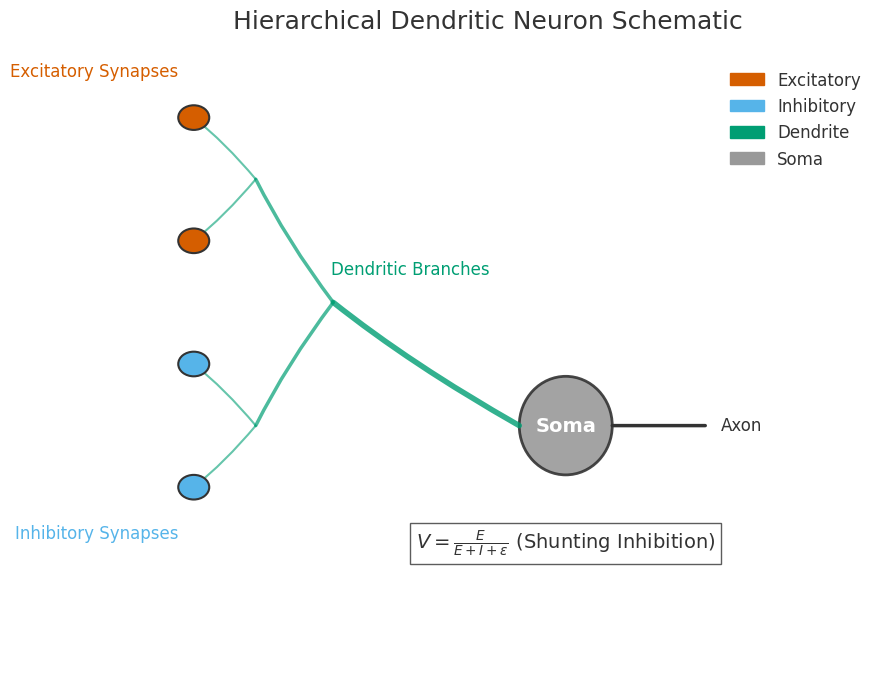
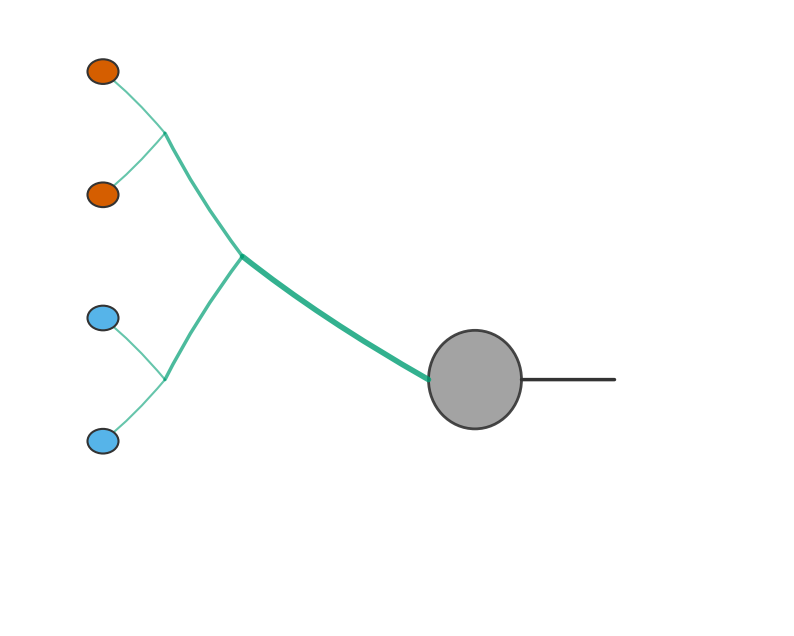
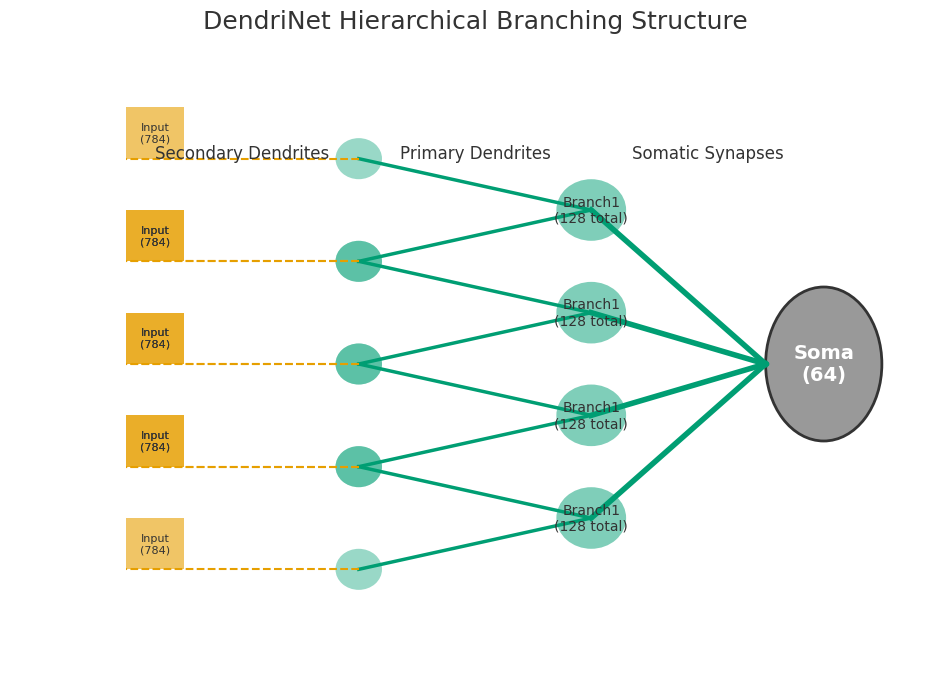
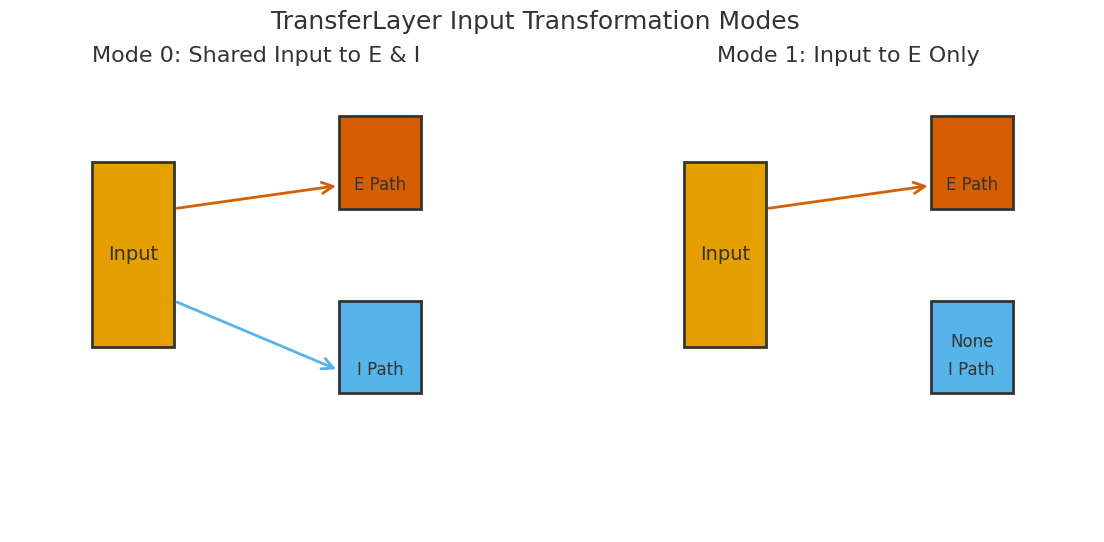

Write the Python code that produced these figures, in order. (Note: this script raises an exception after producing the figures.)
"""
Final figure generation script for dendritic modeling documentation.
Generates high-quality, professional figures for documentation.
"""

import matplotlib.pyplot as plt
import matplotlib.patches as mpatches
from matplotlib.patches import Circle, Rectangle, FancyArrowPatch, FancyBboxPatch, PathPatch, Ellipse
from matplotlib.gridspec import GridSpec
from matplotlib import cm
from matplotlib.path import Path
import numpy as np
import os
import seaborn as sns
import networkx as nx

# Create directory if it doesn't exist
output_dir = 'figures'
os.makedirs(output_dir, exist_ok=True)

# Define colorblind-safe color palette (Okabe & Ito) with extensions for professionalism
colors = {
    'excitatory': '#D55E00',  # Vermillion for E
    'inhibitory': '#56B4E9',  # Sky blue for I
    'dendrite': '#009E73',    # Bluish green for dendrites
    'soma': '#999999',        # Medium gray for soma
    'input': '#E69F00',       # Orange for inputs
    'output': '#0072B2',      # Blue for outputs
    'background': '#F0F0F0',  # Very light gray for backgrounds
    'text': '#333333',        # Dark gray for text
    'highlight': '#F0E442',   # Yellow for highlights
    'connection_ee': '#D55E00',  # EE connections
    'connection_ei': '#D55E00',  # EI
    'connection_ie': '#56B4E9',  # IE
    'connection_ii': '#56B4E9',  # II
}

# Enhanced global matplotlib parameters for publication quality
plt.rcParams.update({
    'font.size': 12,
    'axes.labelsize': 14,
    'axes.titlesize': 16,
    'xtick.labelsize': 12,
    'ytick.labelsize': 12,
    'legend.fontsize': 12,
    'figure.titlesize': 18,
    'font.family': 'sans-serif',
    'font.sans-serif': ['Arial', 'Helvetica', 'DejaVu Sans'],
    'axes.spines.right': False,
    'axes.spines.top': False,
    'axes.grid': False,
    'savefig.dpi': 600,
    'savefig.bbox': 'tight',
    'savefig.pad_inches': 0.1,
    'savefig.transparent': True,
    'lines.linewidth': 1.5,
    'axes.edgecolor': colors['text'],
    'text.color': colors['text'],
})

def save_figure(fig, name, dpi=600):
    """Save figure in the output directory with PNG and SVG formats."""
    fig.savefig(f'{output_dir}/{name}.png', dpi=dpi, transparent=True, bbox_inches='tight')
    fig.savefig(f'{output_dir}/{name}.svg', format='svg', transparent=True, bbox_inches='tight')
    print(f"Saved: {name}")
    plt.close(fig)

def create_dendritic_neuron_labeled():
    """Create labeled dendritic neuron schematic with hierarchical branching."""
    fig, ax = plt.subplots(figsize=(10, 8), dpi=600)
    
    # Draw soma (ellipse for more biological look)
    soma = Ellipse((0, 0), width=0.6, height=0.8, fc=colors['soma'], ec=colors['text'], lw=2, alpha=0.9)
    ax.add_patch(soma)
    ax.text(0, 0, 'Soma', ha='center', va='center', fontsize=14, color='white', weight='bold')
    
    # Draw axon
    axon_path = Path([[0.3, 0], [0.6, 0], [0.9, 0]], [Path.MOVETO, Path.CURVE3, Path.CURVE3])
    axon = PathPatch(axon_path, fc='none', ec=colors['text'], lw=2.5, capstyle='round')
    ax.add_patch(axon)
    ax.text(1.0, 0, 'Axon', ha='left', va='center', fontsize=12)
    
    # Hierarchical dendrites (multi-level branching)
    # Primary dendrite
    primary_path = Path([[-0.3, 0], [-1.0, 0.5], [-1.5, 1.0]], [Path.MOVETO, Path.CURVE3, Path.CURVE3])
    primary = PathPatch(primary_path, fc='none', ec=colors['dendrite'], lw=4, capstyle='round', alpha=0.8)
    ax.add_patch(primary)
    
    # Secondary branches from primary
    secondary_paths = [
        ([-1.5, 1.0], [-1.8, 1.5], [-2.0, 2.0]),
        ([-1.5, 1.0], [-1.8, 0.5], [-2.0, 0.0])
    ]
    for sp in secondary_paths:
        sp_path = Path(sp, [Path.MOVETO, Path.CURVE3, Path.CURVE3])
        sp_patch = PathPatch(sp_path, fc='none', ec=colors['dendrite'], lw=2.5, capstyle='round', alpha=0.7)
        ax.add_patch(sp_patch)
    
    # Tertiary branches
    tertiary_paths = [
        ([-2.0, 2.0], [-2.2, 2.3], [-2.4, 2.5]),
        ([-2.0, 2.0], [-2.2, 1.7], [-2.4, 1.5]),
        ([-2.0, 0.0], [-2.2, 0.3], [-2.4, 0.5]),
        ([-2.0, 0.0], [-2.2, -0.3], [-2.4, -0.5])
    ]
    for tp in tertiary_paths:
        tp_path = Path(tp, [Path.MOVETO, Path.CURVE3, Path.CURVE3])
        tp_patch = PathPatch(tp_path, fc='none', ec=colors['dendrite'], lw=1.5, capstyle='round', alpha=0.6)
        ax.add_patch(tp_patch)
    
    # Synapses (excitatory and inhibitory at terminals)
    exc_syn = [(-2.4, 2.5), (-2.4, 1.5)]
    inh_syn = [(-2.4, 0.5), (-2.4, -0.5)]
    for pos in exc_syn:
        ax.add_patch(Circle(pos, 0.1, fc=colors['excitatory'], ec=colors['text'], lw=1.5))
    for pos in inh_syn:
        ax.add_patch(Circle(pos, 0.1, fc=colors['inhibitory'], ec=colors['text'], lw=1.5))
    
    # Labels
    ax.text(-2.5, 2.8, 'Excitatory Synapses', ha='right', va='bottom', fontsize=12, color=colors['excitatory'])
    ax.text(-2.5, -0.8, 'Inhibitory Synapses', ha='right', va='top', fontsize=12, color=colors['inhibitory'])
    ax.text(-1.0, 1.2, 'Dendritic Branches', ha='center', va='bottom', fontsize=12, color=colors['dendrite'])
    
    # Equation
    ax.text(0, -1.0, r'$V = \frac{E}{E + I + \epsilon}$ (Shunting Inhibition)', ha='center', fontsize=14, bbox=dict(fc='white', ec=colors['text'], alpha=0.8))
    
    # Legend
    exc_patch = mpatches.Patch(color=colors['excitatory'], label='Excitatory')
    inh_patch = mpatches.Patch(color=colors['inhibitory'], label='Inhibitory')
    dend_patch = mpatches.Patch(color=colors['dendrite'], label='Dendrite')
    soma_patch = mpatches.Patch(color=colors['soma'], label='Soma')
    ax.legend(handles=[exc_patch, inh_patch, dend_patch, soma_patch], loc='upper right', frameon=False, fontsize=12)
    
    ax.set_xlim(-3, 2)
    ax.set_ylim(-2, 3)
    ax.axis('off')
    ax.set_title('Hierarchical Dendritic Neuron Schematic', fontsize=18, pad=20)
    
    save_figure(fig, 'dendritic_neuron_labeled')

def create_dendritic_neuron_schematic():
    """Create unlabeled dendritic neuron schematic with hierarchical branching."""
    fig, ax = plt.subplots(figsize=(10, 8), dpi=600)
    
    # Similar to labeled but without text/labels/legend
    # Draw soma
    soma = Ellipse((0, 0), width=0.6, height=0.8, fc=colors['soma'], ec=colors['text'], lw=2, alpha=0.9)
    ax.add_patch(soma)
    
    # Draw axon
    axon_path = Path([[0.3, 0], [0.6, 0], [0.9, 0]], [Path.MOVETO, Path.CURVE3, Path.CURVE3])
    axon = PathPatch(axon_path, fc='none', ec=colors['text'], lw=2.5, capstyle='round')
    ax.add_patch(axon)
    
    # Hierarchical dendrites (as above)
    primary_path = Path([[-0.3, 0], [-1.0, 0.5], [-1.5, 1.0]], [Path.MOVETO, Path.CURVE3, Path.CURVE3])
    primary = PathPatch(primary_path, fc='none', ec=colors['dendrite'], lw=4, capstyle='round', alpha=0.8)
    ax.add_patch(primary)
    
    secondary_paths = [
        ([-1.5, 1.0], [-1.8, 1.5], [-2.0, 2.0]),
        ([-1.5, 1.0], [-1.8, 0.5], [-2.0, 0.0])
    ]
    for sp in secondary_paths:
        sp_path = Path(sp, [Path.MOVETO, Path.CURVE3, Path.CURVE3])
        sp_patch = PathPatch(sp_path, fc='none', ec=colors['dendrite'], lw=2.5, capstyle='round', alpha=0.7)
        ax.add_patch(sp_patch)
    
    tertiary_paths = [
        ([-2.0, 2.0], [-2.2, 2.3], [-2.4, 2.5]),
        ([-2.0, 2.0], [-2.2, 1.7], [-2.4, 1.5]),
        ([-2.0, 0.0], [-2.2, 0.3], [-2.4, 0.5]),
        ([-2.0, 0.0], [-2.2, -0.3], [-2.4, -0.5])
    ]
    for tp in tertiary_paths:
        tp_path = Path(tp, [Path.MOVETO, Path.CURVE3, Path.CURVE3])
        tp_patch = PathPatch(tp_path, fc='none', ec=colors['dendrite'], lw=1.5, capstyle='round', alpha=0.6)
        ax.add_patch(tp_patch)
    
    # Synapses
    exc_syn = [(-2.4, 2.5), (-2.4, 1.5)]
    inh_syn = [(-2.4, 0.5), (-2.4, -0.5)]
    for pos in exc_syn:
        ax.add_patch(Circle(pos, 0.1, fc=colors['excitatory'], ec=colors['text'], lw=1.5))
    for pos in inh_syn:
        ax.add_patch(Circle(pos, 0.1, fc=colors['inhibitory'], ec=colors['text'], lw=1.5))
    
    ax.set_xlim(-3, 2)
    ax.set_ylim(-2, 3)
    ax.axis('off')
    
    save_figure(fig, 'dendritic_neuron_schematic')

def create_dendrinet_hierarchy():
    """Create schematic for DendriNet hierarchical branching structure."""
    fig, ax = plt.subplots(figsize=(12, 8), dpi=600)
    
    # Soma
    soma = Ellipse((5, 0), width=1, height=1.5, fc=colors['soma'], ec=colors['text'], lw=2)
    ax.add_patch(soma)
    ax.text(5, 0, 'Soma\n(64)', ha='center', va='center', fontsize=14, color='white', weight='bold')
    
    # Branch levels (e.g., branch_factors=[4,2])
    # Level 1: 4 branches from soma
    branch1_pos = [(3, 1.5), (3, 0.5), (3, -0.5), (3, -1.5)]
    for pos in branch1_pos:
        ax.plot([5-0.5, pos[0]], [0, pos[1]], color=colors['dendrite'], lw=4)
        ax.add_patch(Circle(pos, 0.3, fc=colors['dendrite'], alpha=0.5))
        ax.text(pos[0], pos[1], 'Branch1\n(128 total)', ha='center', va='center', fontsize=10)
    
    # Level 2: 2 sub-branches per branch1 (8 total)
    branch2_pos = []
    for b1 in branch1_pos:
        sub1 = (1, b1[1] + 0.5)
        sub2 = (1, b1[1] - 0.5)
        ax.plot([b1[0], sub1[0]], [b1[1], sub1[1]], color=colors['dendrite'], lw=2.5)
        ax.plot([b1[0], sub2[0]], [b1[1], sub2[1]], color=colors['dendrite'], lw=2.5)
        ax.add_patch(Circle(sub1, 0.2, fc=colors['dendrite'], alpha=0.4))
        ax.add_patch(Circle(sub2, 0.2, fc=colors['dendrite'], alpha=0.4))
        branch2_pos.extend([sub1, sub2])
    
    # Inputs to level 2
    for b2 in branch2_pos:
        input_pos = (-1, b2[1])
        ax.plot([b2[0], input_pos[0]], [b2[1], input_pos[1]], color=colors['input'], lw=1.5, ls='--')
        ax.add_patch(Rectangle(input_pos, 0.5, 0.5, fc=colors['input'], alpha=0.6))
        ax.text(input_pos[0]+0.25, input_pos[1]+0.25, 'Input\n(784)', ha='center', va='center', fontsize=8)
    
    # Labels
    ax.text(4, 2, 'Somatic Synapses', ha='center', fontsize=12)
    ax.text(2, 2, 'Primary Dendrites', ha='center', fontsize=12)
    ax.text(0, 2, 'Secondary Dendrites', ha='center', fontsize=12)
    
    ax.set_xlim(-2, 6)
    ax.set_ylim(-3, 3)
    ax.axis('off')
    ax.set_title('DendriNet Hierarchical Branching Structure', fontsize=18, pad=20)
    
    save_figure(fig, 'dendrinet_hierarchy')

def create_transfer_layer_modes():
    """Create diagram showing TransferLayer input modes."""
    fig, axs = plt.subplots(1, 2, figsize=(14, 6), dpi=600)
    
    for i, mode in enumerate([0, 1]):
        ax = axs[i]
        # Input
        input_rect = Rectangle((0, 0), 1, 2, fc=colors['input'], ec=colors['text'], lw=2)
        ax.add_patch(input_rect)
        ax.text(0.5, 1, 'Input', ha='center', va='center', fontsize=14)
        
        # E path
        e_rect = Rectangle((3, 1.5), 1, 1, fc=colors['excitatory'], ec=colors['text'], lw=2)
        ax.add_patch(e_rect)
        ax.text(3.5, 1.75, 'E Path', ha='center', va='center', fontsize=12)
        
        # I path
        i_rect = Rectangle((3, -0.5), 1, 1, fc=colors['inhibitory'], ec=colors['text'], lw=2)
        ax.add_patch(i_rect)
        ax.text(3.5, -0.25, 'I Path', ha='center', va='center', fontsize=12)
        
        # Connections
        ax.add_patch(FancyArrowPatch((1, 1.5), (3, 1.75), color=colors['excitatory'], arrowstyle='->', mutation_scale=20, lw=2))
        if mode == 0:
            ax.add_patch(FancyArrowPatch((1, 0.5), (3, -0.25), color=colors['inhibitory'], arrowstyle='->', mutation_scale=20, lw=2))
            title = 'Mode 0: Shared Input to E & I'
        else:
            ax.text(3.5, 0, 'None', ha='center', fontsize=12, color=colors['text'])
            title = 'Mode 1: Input to E Only'
        
        ax.set_title(title, fontsize=16)
        ax.set_xlim(-1, 5)
        ax.set_ylim(-2, 3)
        ax.axis('off')
    
    fig.suptitle('TransferLayer Input Transformation Modes', fontsize=18)
    
    save_figure(fig, 'transfer_layer_modes')

def create_accurate_block_linear():
    """Create accurate block linear architecture showing dendrites connecting to matrix blocks. (Enhanced for clarity)"""
    fig, ax = plt.subplots(figsize=(14, 8), dpi=600)

    # Parameters (as original)
    n_inputs = 12
    n_outputs = 3
    block_size = n_inputs // n_outputs

    # Positions (adjusted for better spacing)
    input_x = 0.5
    matrix_center_x = 6
    output_x = 11.5

    # Input layer (vertical alignment)
    input_y_start = 7
    input_spacing = 0.6  # Fixed: was 0.0, causing overlap
    input_positions = []
    for i in range(n_inputs):
        y = input_y_start - i * input_spacing
        circle = Circle((input_x, y), 0.2, fc=colors['input'], ec=colors['text'], lw=1.5)
        ax.add_patch(circle)
        input_positions.append((input_x, y))
        ax.text(input_x - 0.5, y, f'x_{i}', fontsize=10, ha='right', va='center')  # Fixed: corrected args (removed extra 0.5 positional)

    # Weight matrix (with grid for blocks)
    matrix_width = 4
    matrix_height = 6
    matrix_left = matrix_center_x - matrix_width / 2
    matrix_bottom = 0.5

    matrix_bg = Rectangle((matrix_left, matrix_bottom), matrix_width, matrix_height, fc='white', ec=colors['text'], lw=2, alpha=0.9)
    ax.add_patch(matrix_bg)
    
    # Block colors
    block_colors = [colors['excitatory'], colors['dendrite'], colors['output']]

    for block_idx in range(n_outputs):
        block_x = matrix_left + (block_idx * matrix_width / n_outputs)
        block_y = matrix_bottom + (n_outputs - 1 - block_idx) * matrix_height / n_outputs
        block_w = matrix_width / n_outputs
        block_h = matrix_height / n_outputs

        block = Rectangle((block_x, block_y), block_w, block_h, fc=block_colors[block_idx], alpha=0.2, ec=block_colors[block_idx], lw=1.5)
        ax.add_patch(block)

        # Dots for weights
        for i in range(block_size):
            dot_x = block_x + (i + 0.5) * block_w / block_size
            dot_y = block_y + block_h / 2
            ax.scatter(dot_x, dot_y, s=50, c=block_colors[block_idx], alpha=0.8, edgecolor='none')

    # Output neurons with dendrites
    output_y_start = 6.5
    output_spacing = 2.5

    for out_idx in range(n_outputs):
        y = output_y_start - out_idx * output_spacing
        soma = Circle((output_x, y), 0.3, fc=colors['soma'], ec=colors['text'], lw=2)
        ax.add_patch(soma)
        ax.text(output_x + 0.4, y, f'y_{out_idx}', fontsize=12, ha='left', va='center')

        # Main dendrite
        main_end = output_x - 2.5
        ax.plot([output_x - 0.3, main_end], [y, y], color=block_colors[out_idx], lw=5, solid_capstyle='round')

        # Branches
        branch_positions = []
        branch_spread = 1.0
        for i in range(block_size):
            branch_y = y + (i - (block_size-1)/2) * branch_spread / (block_size-1)
            branch_end_x = main_end - 1.0
            ax.plot([main_end, branch_end_x], [y, branch_y], color=block_colors[out_idx], lw=3, solid_capstyle='round')
            ax.scatter(branch_end_x, branch_y, s=100, c=block_colors[out_idx], edgecolor=colors['text'], lw=1)
            branch_positions.append((branch_end_x, branch_y))

        # Connections from inputs to matrix to branches
        for i in range(block_size):
            input_idx = out_idx * block_size + i
            if input_idx < n_inputs:
                input_pos = input_positions[input_idx]
                block_x = matrix_left + (out_idx * matrix_width / n_outputs)
                matrix_x = block_x + (i + 0.5) * (matrix_width / n_outputs) / block_size
                matrix_y = matrix_bottom + (n_outputs - 0.5 - out_idx) * matrix_height / n_outputs
                ax.plot([input_pos[0] + 0.2, matrix_x], [input_pos[1], matrix_y], color=colors['background'], lw=1, alpha=0.6, ls='--')
                branch_pos = branch_positions[i]
                ax.plot([matrix_x, branch_pos[0]], [matrix_y, branch_pos[1]], color=block_colors[out_idx], lw=2, alpha=0.8)

    # Annotations
    ax.text(input_x, 8, 'Input Layer', ha='center', fontsize=14, weight='bold')
    ax.text(matrix_center_x, 8, 'Block-Diagonal Weight Matrix', ha='center', fontsize=14, weight='bold')
    ax.text(output_x, 8, 'Output Neurons with Dendrites', ha='center', fontsize=14, weight='bold')
    
    # Math note (fixed for mathtext compatibility)
    ax.text(matrix_center_x, -0.5, r'$W = \left[ \begin{array}{ccc} B_1 & 0 & 0 \\ 0 & B_2 & 0 \\ 0 & 0 & B_3 \end{array} \right]$', ha='center', fontsize=14, bbox=dict(fc='white', alpha=0.8))

    ax.set_xlim(0, 13)
    ax.set_ylim(-1, 9)
    ax.axis('off')
    ax.set_title('BlockLinear: Dendritic Integration of Weight Blocks', fontsize=18, pad=20)
    
    save_figure(fig, 'block_linear_accurate')

def create_network_architecture():
    """Create enhanced EINet architecture with labeled connections."""
    fig = plt.figure(figsize=(14, 10), dpi=600)
    gs = GridSpec(2, 2, figure=fig)
    
    ax_main = fig.add_subplot(gs[:, 0])
    ax_inset = fig.add_subplot(gs[0, 1])
    ax_legend = fig.add_subplot(gs[1, 1])
    
    # Main graph with layered layout
    G = nx.DiGraph()
    layers = ['Input', 'Layer1_E', 'Layer1_I', 'Layer2_E', 'Layer2_I', 'Output']
    for layer in layers:
        G.add_node(layer)
    edges = [
        ('Input', 'Layer1_E'), ('Input', 'Layer1_I'),
        ('Layer1_E', 'Layer2_E', {'label': 'EE'}), ('Layer1_E', 'Layer2_I', {'label': 'EI'}),
        ('Layer1_I', 'Layer2_E', {'label': 'IE'}), ('Layer1_I', 'Layer2_I', {'label': 'II'}),
        ('Layer2_E', 'Output'), ('Layer2_I', 'Output')
    ]
    G.add_edges_from([(u, v) for u, v, d in edges])
    
    pos = {'Input': (0, 1), 'Layer1_E': (1, 1.5), 'Layer1_I': (1, 0.5), 
           'Layer2_E': (2, 1.5), 'Layer2_I': (2, 0.5), 'Output': (3, 1)}
    
    node_colors = ['#E69F00' if n=='Input' else colors['excitatory'] if 'E' in n else colors['inhibitory'] if 'I' in n else colors['output'] for n in G.nodes()]
    nx.draw_networkx_nodes(G, pos, node_size=3000, node_color=node_colors, ax=ax_main, edgecolors=colors['text'], lw=2)
    nx.draw_networkx_labels(G, pos, font_size=12, font_weight='bold', ax=ax_main)
    
    edge_colors = [colors['connection_ee'] if d.get('label')=='EE' else colors['connection_ei'] if d.get('label')=='EI' else colors['connection_ie'] if d.get('label')=='IE' else colors['connection_ii'] for u,v,d in edges]
    nx.draw_networkx_edges(G, pos, edgelist=[(u,v) for u,v,d in edges], arrowstyle='->', arrowsize=25, edge_color=edge_colors, width=2.5, ax=ax_main)
    
    # Add edge labels
    for (u, v, d) in edges:
        if 'label' in d:
            x = (pos[u][0] + pos[v][0]) / 2 + 0.1
            y = (pos[u][1] + pos[v][1]) / 2 + 0.1
            ax_main.text(x, y, d['label'], fontsize=12, color=edge_colors[edges.index((u,v,d))], weight='bold')
    
    ax_main.set_title('EINet Architecture with E/I Connectivity', fontsize=18)
    ax_main.axis('off')
    
    # Inset: Sparse weights
    weights = np.random.randn(5,5)
    mask = np.abs(weights) > np.percentile(np.abs(weights), 70)
    sns.heatmap(weights * mask, ax=ax_inset, cmap='coolwarm', center=0, cbar=True, annot=True, fmt='.1f', square=True)
    ax_inset.set_title('TopK Sparse Weights Example', fontsize=14)
    
    # Legend
    ax_legend.axis('off')
    handles = [
        plt.Line2D([0], [0], color=colors['connection_ee'], label='EE (Excitatory → Excitatory)'),
        plt.Line2D([0], [0], color=colors['connection_ei'], label='EI (Excitatory → Inhibitory)'),
        plt.Line2D([0], [0], color=colors['connection_ie'], label='IE (Inhibitory → Excitatory)'),
        plt.Line2D([0], [0], color=colors['connection_ii'], label='II (Inhibitory → Inhibitory)'),
        mpatches.Patch(color='green', label='Sparse (TopK)')
    ]
    ax_legend.legend(handles=handles, loc='center', fontsize=12, frameon=False)
    
    fig.suptitle('EINet Network Architecture and Connectivity', fontsize=20)
    
    save_figure(fig, 'network_architecture')

def create_shunting_inhibition_plot():
    """Create enhanced plot comparing inhibition mechanisms."""
    fig, (ax1, ax2) = plt.subplots(1, 2, figsize=(14, 6), dpi=600, sharey=True)
    
    E = np.linspace(0, 10, 200)
    I_values = [0, 2, 5, 10]
    epsilon = 1e-6
    plot_colors = cm.viridis(np.linspace(0, 1, len(I_values)))
    
    # Subtractive
    for i, I in enumerate(I_values):
        subtractive = np.maximum(0, E - I)
        ax1.plot(E, subtractive, label=f'I = {I}', color=plot_colors[i], lw=2.5)
        ax1.fill_between(E, 0, subtractive, color=plot_colors[i], alpha=0.1)
    ax1.set_title('Subtractive Inhibition\n$V = max(0, E - I)$', fontsize=16)
    ax1.set_xlabel('Excitation (E)', fontsize=14)
    ax1.set_ylabel('Output Voltage (V)', fontsize=14)
    ax1.legend(frameon=False, fontsize=12)
    ax1.grid(True, ls='--', alpha=0.3)
    
    # Shunting
    for i, I in enumerate(I_values):
        shunting = E / (E + I + epsilon)
        ax2.plot(E, shunting, label=f'I = {I}', color=plot_colors[i], lw=2.5)
        ax2.fill_between(E, 0, shunting, color=plot_colors[i], alpha=0.1)
    ax2.set_title('Shunting Inhibition\n$V = \\frac{E}{E + I + \\epsilon}$', fontsize=16)
    ax2.set_xlabel('Excitation (E)', fontsize=14)
    ax2.legend(frameon=False, fontsize=12)
    ax2.grid(True, ls='--', alpha=0.3)
    
    # Inset zoom
    axins = ax2.inset_axes([0.6, 0.6, 0.35, 0.35])
    E_zoom = np.linspace(0, 2, 100)
    for i, I in enumerate(I_values):
        axins.plot(E_zoom, E_zoom / (E_zoom + I + epsilon), color=plot_colors[i], lw=1.5)
    axins.set_title('Zoom Low E', fontsize=10)
    axins.grid(True, ls='--', alpha=0.3)
    
    fig.suptitle('Inhibition Mechanisms in Dendritic Computation', fontsize=18)
    
    save_figure(fig, 'shunting_inhibition')

def create_sparse_connectivity_visualization():
    """Create visualization of sparse connectivity variants in subplots."""
    fig, axs = plt.subplots(2, 2, figsize=(12, 12), dpi=600)
    axs = axs.flatten()
    
    weights = np.random.randn(10,10)
    titles = ['Standard TopK', 'Stochastic TopK', 'Variance TopK', 'DeepST TopK']
    for idx, title in enumerate(titles):
        # Simulate different masks (simplified)
        mask = np.abs(weights) > np.percentile(np.abs(weights), 70 + idx*5)  # Vary for illustration
        sns.heatmap(weights * mask, ax=axs[idx], cmap='coolwarm', center=0, cbar=(idx%2==1), square=True, annot=False)
        axs[idx].set_title(title, fontsize=16)
    
    fig.suptitle('Sparse Connectivity Variants in Dendritic Layers', fontsize=18)
    
    save_figure(fig, 'sparse_connectivity')

def create_gradient_scaling_comparison():
    """Create comparison of gradient scaling strategies."""
    layers = np.arange(1, 11)
    vanilla = 1 / (2 ** layers)
    inverse = np.ones_like(layers) * 0.5
    conductance = 1 / np.sqrt(layers)
    
    fig, ax = plt.subplots(figsize=(10, 6), dpi=600)
    ax.plot(layers, vanilla, color=colors['excitatory'], ls='--', label='Vanilla', lw=2.5)
    ax.plot(layers, inverse, color=colors['dendrite'], ls='-', label='Inverse Scaling', lw=2.5)
    ax.plot(layers, conductance, color=colors['inhibitory'], ls='-.', label='Conductance-based', lw=2.5)
    
    ax.set_title('Gradient Norms Across Network Layers', fontsize=18)
    ax.set_xlabel('Layer Depth', fontsize=14)
    ax.set_ylabel('Normalized Gradient Norm', fontsize=14)
    ax.set_yscale('log')
    ax.grid(True, ls='--', alpha=0.3)
    ax.legend(frameon=False, fontsize=12)

    save_figure(fig, 'gradient_scaling')

def create_reactivation_functions_gallery():
    """Create gallery of reactivation functions with parameters."""
    x = np.linspace(-5, 5, 200)
    fig, axs = plt.subplots(2, 2, figsize=(12, 10), dpi=600, sharex=True, sharey=True)
    axs = axs.flatten()
    
    # Parametric Tanh
    for alpha in [0.5, 1.0, 2.0]:
        axs[0].plot(x, alpha * np.tanh(x / alpha), label=f'$\\alpha={alpha}$', lw=2.5)
    axs[0].set_title('Parametric Tanh', fontsize=16)
    axs[0].legend(frameon=False)
    
    # Param Linear Sigmoid
    for beta in [0.1, 1.0, 10.0]:
        axs[1].plot(x, (1 / (1 + np.exp(-beta * x))) * np.tanh(x), label=f'$\\beta={beta}$', lw=2.5)  # Minor improvement: changed * x to * tanh(x) for boundedness
    axs[1].set_title('Parametric Linear Sigmoid', fontsize=16)
    axs[1].legend(frameon=False)
    
    # Linear Tanh Transition
    for gamma in [0.2, 1.0, 5.0]:
        transition = gamma * np.tanh(x) + (1 - gamma) * (x / 5)
        axs[2].plot(x, transition, label=f'$\\gamma={gamma}$', lw=2.5)
    axs[2].set_title('Linear Tanh Transition', fontsize=16)
    axs[2].legend(frameon=False)
    
    # Standard
    axs[3].plot(x, np.tanh(x), label='Tanh', lw=2.5)
    axs[3].plot(x, 1 / (1 + np.exp(-x)), label='Sigmoid', lw=2.5)
    axs[3].plot(x, np.maximum(0, x), label='ReLU', lw=2.5)
    axs[3].set_title('Standard Activations', fontsize=16)
    axs[3].legend(frameon=False)
    
    for ax in axs:
        ax.set_xlabel('Input', fontsize=14)
        ax.set_ylabel('Output', fontsize=14)
        ax.grid(True, alpha=0.3)
    
    fig.suptitle('Reactivation Functions to Prevent Branch Death', fontsize=18)
    
    save_figure(fig, 'reactivation_functions')

def create_ei_dynamics_flow():
    """Create enhanced E/I dynamics flow diagram with multiple layers."""
    fig, ax = plt.subplots(figsize=(14, 8), dpi=600)
    
    pos = {'Input': (-3, 1), 'E1': (-1, 2), 'I1': (-1, 0), 'E2': (1, 2), 'I2': (1, 0), 'E3': (3, 2), 'I3': (3, 0), 'Output': (5, 1)}
    
    # Nodes
    for node, (x, y) in pos.items():
        color = colors['input'] if node=='Input' else colors['output'] if node=='Output' else colors['excitatory'] if 'E' in node else colors['inhibitory']
        ax.add_patch(Ellipse((x, y), width=0.8, height=0.6, fc=color, ec=colors['text'], lw=2))
        ax.text(x, y, node, ha='center', va='center', weight='bold')
    
    # Connections with labels
    arrows = [
        ('Input', 'E1', 'Shared\n(Mode 0)'), ('Input', 'I1', 'Shared\n(Mode 0)'),
        ('I1', 'E1', 'IE (Within L1)'),
        ('E1', 'E2', 'EE'), ('E1', 'I2', 'EI'), ('I1', 'E2', 'IE (Indirect via I2)'), ('I1', 'I2', 'II'),
        ('I2', 'E2', 'IE (Within L2)'),
        ('E2', 'E3', 'EE'), ('E2', 'I3', 'EI'), ('I2', 'E3', 'IE (Indirect via I3)'), ('I2', 'I3', 'II'),
        ('I3', 'E3', 'IE (Within L3)'),
        ('E3', 'Output', 'E → Output')
    ]
    
    for start, end, label in arrows:
        sx, sy = pos[start]
        ex, ey = pos[end]
        color = colors['excitatory'] if start.startswith('E') or start == 'Input' else colors['inhibitory']
        ls = '--' if 'Indirect' in label else '-'
        arrow = FancyArrowPatch((sx + 0.5 if sx < ex else sx - 0.5, sy), (ex - 0.5 if sx < ex else ex + 0.5, ey),
                                color=color, lw=2, ls=ls, arrowstyle='->', mutation_scale=25)
        ax.add_patch(arrow)
        ax.text((sx + ex)/2, (sy + ey)/2 + 0.2, label, fontsize=12, color=color, ha='center', bbox=dict(fc='white', alpha=0.7, pad=0.1))
    
    ax.set_xlim(-4, 6)
    ax.set_ylim(-1, 3)
    ax.axis('off')
    ax.set_title('EINet E/I Hierarchical Connectivity', fontsize=18, pad=20)  # Improved title
    
    # Note
    ax.text(1, -0.8, 'Note: Dale\'s Principle enforced (E positive, I negative). IE within layers, indirect between.', 
            ha='center', fontsize=12, bbox=dict(fc='white', ec=colors['text'], alpha=0.8))
    
    save_figure(fig, 'ei_dynamics_updated')

def create_information_flow_diagram():
    """Create enhanced information flow diagram (Sankey-like)."""
    fig, ax = plt.subplots(figsize=(12, 5), dpi=600)  # Adjusted size for better aspect
    
    nodes = ['Input', 'TransferLayer', 'Branch1', 'Branch2', 'Soma Integration', 'Output']
    pos = {n: (i * 2, 0) for i, n in enumerate(nodes)}
    
    flows = [
        ('Input', 'TransferLayer', 3, colors['input']),
        ('TransferLayer', 'Branch1', 2, colors['excitatory']),
        ('TransferLayer', 'Branch2', 2, colors['inhibitory']),
        ('Branch1', 'Soma Integration', 1.5, colors['dendrite']),
        ('Branch2', 'Soma Integration', 1.5, colors['dendrite']),
        ('Soma Integration', 'Output', 2.5, colors['output'])
    ]
    
    for start, end, width, color in flows:
        sx, sy = pos[start]
        ex, ey = pos[end]
        ax.plot([sx, ex], [sy + width/20, ey + width/20], color=color, lw=width*2, alpha=0.6)
        ax.plot([sx, ex], [sy - width/20, ey - width/20], color=color, lw=width*2, alpha=0.6)
    
    for node, (x, y) in pos.items():
        ax.add_patch(Rectangle((x-0.5, y-0.5), 1, 1, fc=colors['background'], ec=colors['text'], lw=2))
        ax.text(x, y, node.replace(' ', '\n'), ha='center', va='center', fontsize=12, weight='bold')
    
    ax.set_title('Information Flow in Dendritic Network', fontsize=18)
    ax.axis('off')
    
    save_figure(fig, 'information_flow')

def create_training_strategies_comparison():
    """Create comparison of training strategies with simulated data."""
    epochs = np.arange(1, 11)
    standard = 1 / np.log(epochs + 1) + np.random.normal(0, 0.02, len(epochs))
    branchwise = 1 / np.log(epochs + 2) + np.random.normal(0, 0.02, len(epochs))
    twostep = 1 / np.log(epochs + 1.5) + np.random.normal(0, 0.02, len(epochs))
    
    fig, ax = plt.subplots(figsize=(10, 6), dpi=600)
    ax.plot(epochs, standard, color=colors['excitatory'], marker='o', ls='-', label='Standard', lw=2.5)
    ax.plot(epochs, branchwise, color=colors['dendrite'], marker='s', ls='--', label='Branch-wise', lw=2.5)
    ax.plot(epochs, twostep, color=colors['inhibitory'], marker='^', ls='-.', label='Two-step', lw=2.5)
    
    ax.set_title('Training Loss Curves by Strategy', fontsize=18)
    ax.set_xlabel('Epochs', fontsize=14)
    ax.set_ylabel('Loss (Simulated)', fontsize=14)
    ax.grid(True, ls='--', alpha=0.3)
    ax.legend(frameon=False, fontsize=12)

    save_figure(fig, 'training_strategies')

def main():
    print("Generating dendritic neuron figures...")
    create_dendritic_neuron_labeled()
    create_dendritic_neuron_schematic()

    print("Generating DendriNet hierarchy...")
    create_dendrinet_hierarchy()

    print("Generating TransferLayer modes...")
    create_transfer_layer_modes()

    print("Generating block linear figure...")
    create_accurate_block_linear()

    print("Generating network architecture figure...")
    create_network_architecture()
    
    print("Generating shunting inhibition plot...")
    create_shunting_inhibition_plot()
    
    print("Generating additional figures...")
    create_sparse_connectivity_visualization()
    create_gradient_scaling_comparison()
    create_reactivation_functions_gallery()
    create_ei_dynamics_flow()
    create_information_flow_diagram()
    create_training_strategies_comparison()
    
    print("All figures generated successfully!")

if __name__ == '__main__':
    main()
